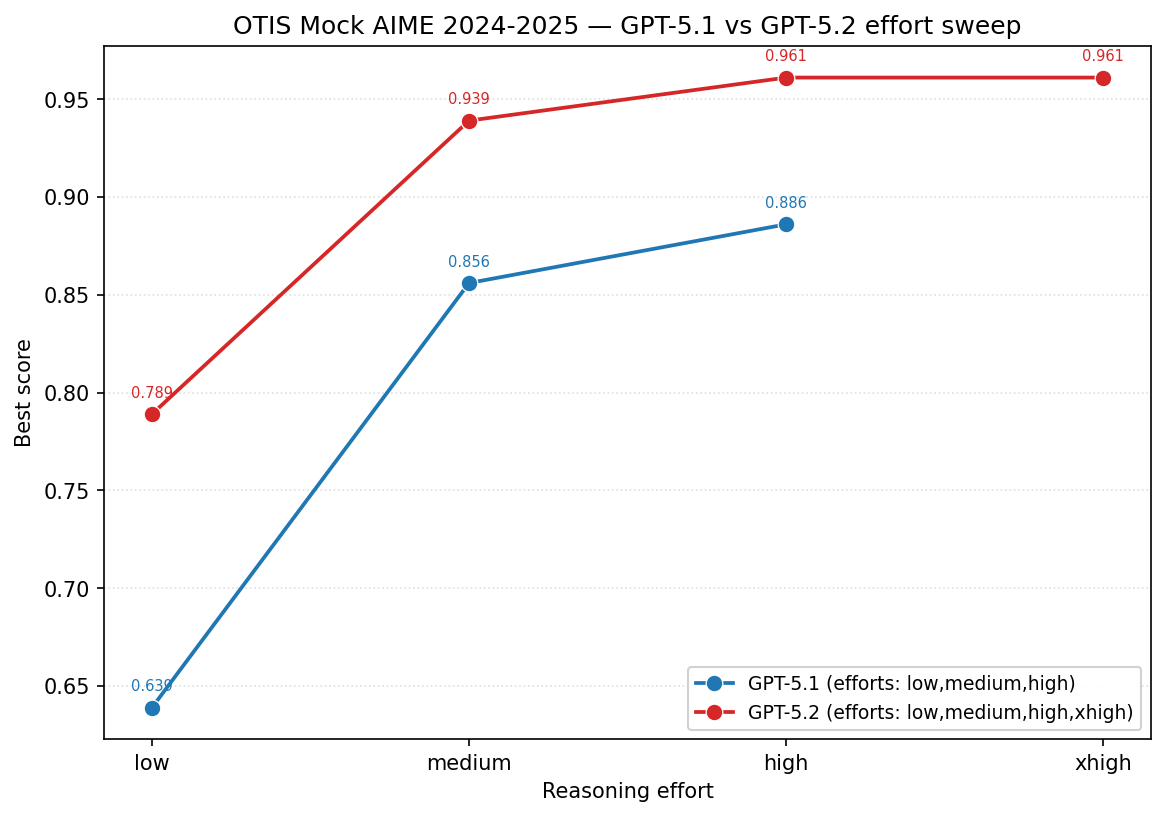

The table this chart was drawn from, first rows:
task, model_base, effort, id, score
OTIS Mock AIME 2024-2025, gpt-5.1-2025-11-13, low, 6J9aPwieMfq2eSse8ZknBW, 0.639
OTIS Mock AIME 2024-2025, gpt-5.1-2025-11-13, medium, k7inKYrGDT2LFcCiQhGfTP, 0.856
OTIS Mock AIME 2024-2025, gpt-5.1-2025-11-13, high, mYKKTdV27TRJv9FpUg7rkn, 0.886
OTIS Mock AIME 2024-2025, gpt-5.2-2025-12-11, low, 5Hcw3Td96qF66quWrDMKJB, 0.789
OTIS Mock AIME 2024-2025, gpt-5.2-2025-12-11, medium, Z2ZwwqLDDrBrEYhtKtFLCQ, 0.939
OTIS Mock AIME 2024-2025, gpt-5.2-2025-12-11, high, LiUMZyNSM8q93KDubWgYCh, 0.961
OTIS Mock AIME 2024-2025, gpt-5.2-2025-12-11, xhigh, R393BZjXtkEYju29gs5R8B, 0.961
